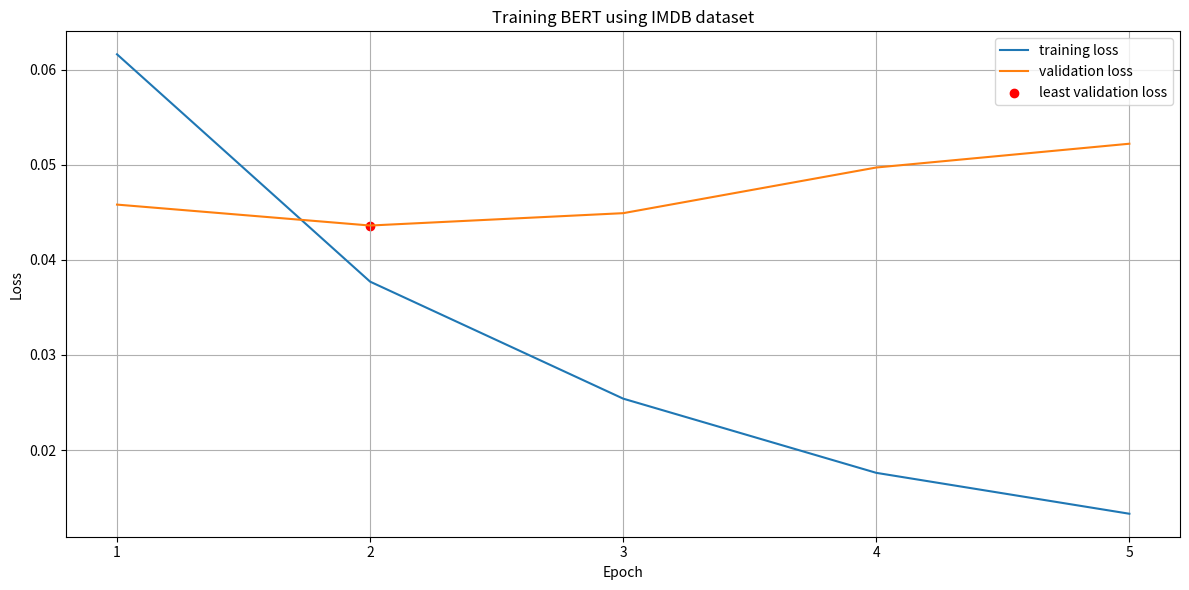

The matplotlib source for this figure: (Note: this script raises an exception after producing the figure.)
import matplotlib.pyplot as plt
import numpy as np

ROOT = "images/model/"

def plot_curve(loss, epochs, filename):
	y_label = "Loss"
	x_Label = "Epoch"

	plt.figure(figsize=(12, 6))
	plt.plot(epochs, loss[0], label="training loss")
	plt.plot(epochs, loss[1], label="validation loss")
	min_point = np.min(loss[1])
	min_epoch = np.argmin(loss[1])
	plt.scatter(epochs[min_epoch], min_point, marker="o", color='r', label="least validation loss")
	plt.title("Training BERT using "+filename.upper()+" dataset")
	plt.xlabel(x_Label)
	plt.ylabel(y_label)
	plt.xticks(epochs)
	plt.grid()
	plt.legend()

	plt.tight_layout()
	plt.savefig(ROOT+filename+".pdf")
	plt.clf()


epochs = [1, 2, 3, 4, 5]

imdb_train = [0.0616, 0.0377, 0.0254, 0.0176, 0.0133]
imdb_valid = [0.0458, 0.0436, 0.0449, 0.0497, 0.0522]

silicone_train = [0.3312, 0.2560, 0.2268, 0.2074, 0.1959]
silicone_valid = [0.2602, 0.2404, 0.2342, 0.2347, 0.2355]

goemotion_train = [0.2665, 0.2099, 0.1901, 0.1755, 0.1662]
goemotion_valid = [0.2245, 0.2165, 0.2152, 0.2196, 0.2207]

custom_train = [0.3058, 0.2401, 0.2141, 0.1954, 0.1834]
custom_valid = [0.2493, 0.2389, 0.2386, 0.2392, 0.2400]

plot_curve((imdb_train, imdb_valid), epochs, "imdb")
plot_curve((imdb_train, imdb_valid), epochs, "silicone")
plot_curve((imdb_train, imdb_valid), epochs, "goemotion")
plot_curve((imdb_train, imdb_valid), epochs, "custom")